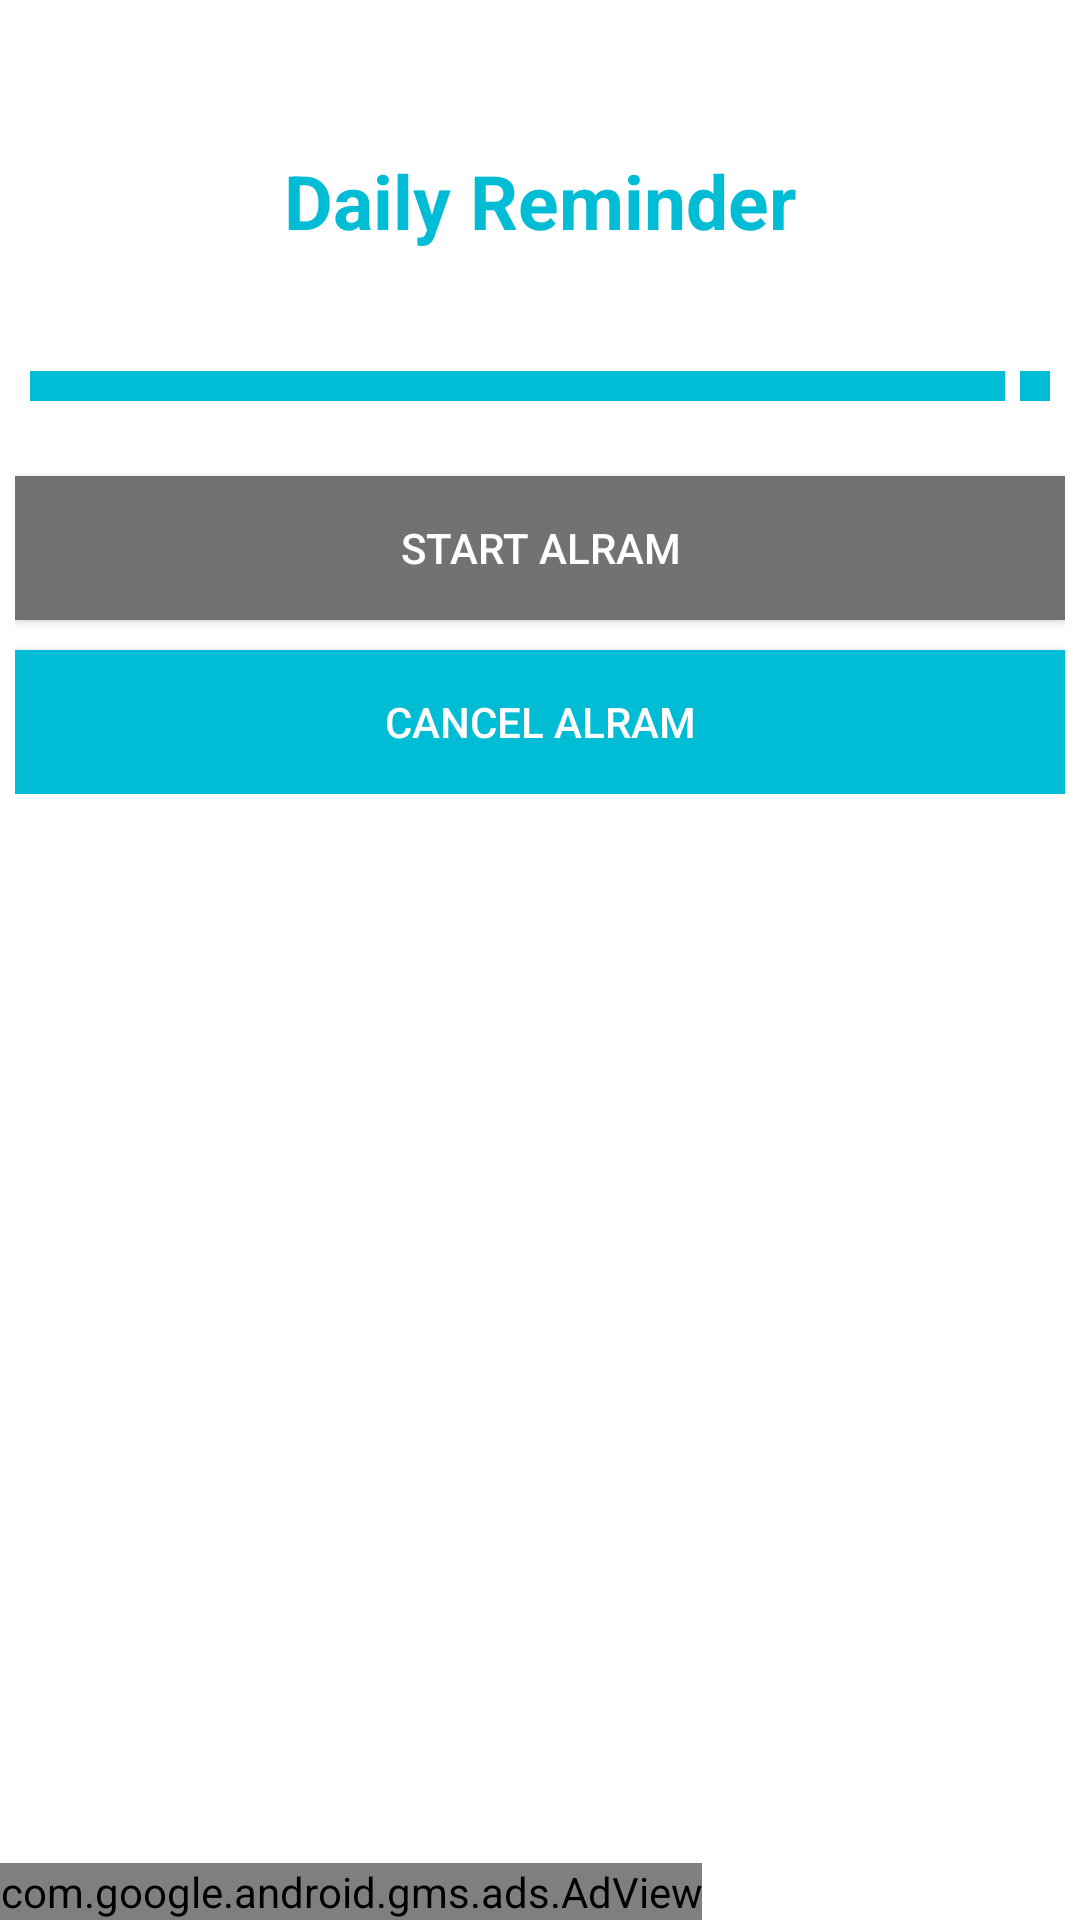

Here is an Android app screen rendered from its layout file. Give the layout XML and the strings, colors and styles it references.
<!-- AndroidManifest.xml: application theme AppThemeNew -->
<!-- res/layout/dailyreminder.xml -->
<?xml version="1.0" encoding="utf-8"?>
<LinearLayout xmlns:android="http://schemas.android.com/apk/res/android"
    xmlns:ads="http://schemas.android.com/apk/res-auto"
    android:orientation="vertical"
    android:layout_width="match_parent"
    android:layout_height="match_parent"
    android:layout_margin="20dp"
    android:background="#fff">



    <TextView
        android:layout_width="wrap_content"
        android:layout_height="wrap_content"

        android:text="Daily Reminder"
        android:textSize="25dip"
        android:textStyle="bold"
        android:textColor="#00BCD4"
        android:id="@+id/txt_enterexp"
        android:layout_marginTop="50dp"
        android:layout_marginBottom="30dp"
        android:layout_gravity="center_horizontal" />
    <LinearLayout
        android:orientation="horizontal"
        android:layout_width="match_parent"
        android:layout_height="wrap_content"
        android:layout_gravity="center_vertical"
        android:layout_margin="10dp"

       >


        <EditText
            android:layout_width="match_parent"
            android:layout_height="match_parent"
            android:textColor="#00bcd4"
            android:textColorHint="#00bcd4"
            android:hint="Current Time"
            android:id="@+id/edt_time"
            android:background="@drawable/shape"
            android:padding="15dp"
            android:gravity="left|center"

            android:layout_weight="1"
            android:paddingLeft="5dp"
            android:editable="false"
            android:inputType="text"
            android:focusable="false"
            />
        <ImageButton
            android:id="@+id/imgbttime"
            android:layout_width="wrap_content"
            android:layout_height="wrap_content"
            android:layout_alignBottom="@+id/editText"
            android:layout_toRightOf="@+id/editText"
            android:contentDescription="Select Date"
            android:padding="5dp"
            android:layout_marginLeft="5dp"
            android:cropToPadding="true"
            android:background="#00bcd4"
            android:scaleType="fitXY"
            android:src="@drawable/clock" />
    </LinearLayout>




    <LinearLayout
        android:orientation="vertical"
        android:layout_width="match_parent"
        android:layout_height="wrap_content"
        android:layout_gravity="center_vertical"
        android:layout_margin="5dp"
        >

        <Button
            android:layout_width="match_parent"
            android:layout_height="wrap_content"
            android:text="START ALRAM"
            android:layout_marginTop="10dp"
            android:id="@+id/button_startalram"
            android:layout_weight="1"

            android:textColor="#fff"
            android:background="#727272"
            android:layout_gravity="right" />
        <Button
            android:layout_width="match_parent"
            android:layout_height="wrap_content"
            android:text="CANCEL ALRAM"
            android:layout_marginTop="10dp"
            android:id="@+id/button_stopalram"
            android:layout_weight="1"

            android:textColor="#fff"
            android:background="#00bcd4"
            android:layout_gravity="right" />

    </LinearLayout>

    <LinearLayout
        android:orientation="vertical"
        android:layout_width="match_parent"
        android:layout_height="match_parent"
        android:gravity="bottom"
        >

        <com.google.android.gms.ads.AdView

            android:id="@+id/adView_dr"
            android:layout_width="wrap_content"
            android:layout_height="wrap_content"
            android:layout_centerHorizontal="true"
            android:layout_alignParentBottom="true"
            ads:adSize="BANNER"
            ads:adUnitId="ca-app-pub-6402658679066296/9736087563">
        </com.google.android.gms.ads.AdView>

    </LinearLayout>
</LinearLayout>
<!-- resources referenced by this layout -->
<resources>
  <!-- drawable shape (drawable) -->
  <?xml version="1.0" encoding="utf-8"?>
  <layer-list xmlns:android="http://schemas.android.com/apk/res/android">
      <item>
          <shape android:shape="rectangle">
              <solid android:color="#00bcd4" />
          </shape>
      </item>
      <item android:top="5dp" android:bottom="5dp" >
          <shape android:shape="rectangle">
              <solid android:color="#fff" />
          </shape>
      </item>
  
  </layer-list>
  <style name="AppThemeNew" parent="Theme.AppCompat.Light">
          
  
          
  
          <item name="colorPrimary">@color/primary</item>
          
          <item name="colorPrimaryDark">@color/primary_dark</item>
          
          <item name="colorAccent">@color/accent</item>
          <item name="android:textColorPrimary">@color/primary_text</item>
  
      </style>
  <color name="primary">#00BCD4</color>
  <color name="primary_dark">#0097A7</color>
  <color name="accent">#00BCD4</color>
  <color name="primary_text">#212121</color>
</resources>
